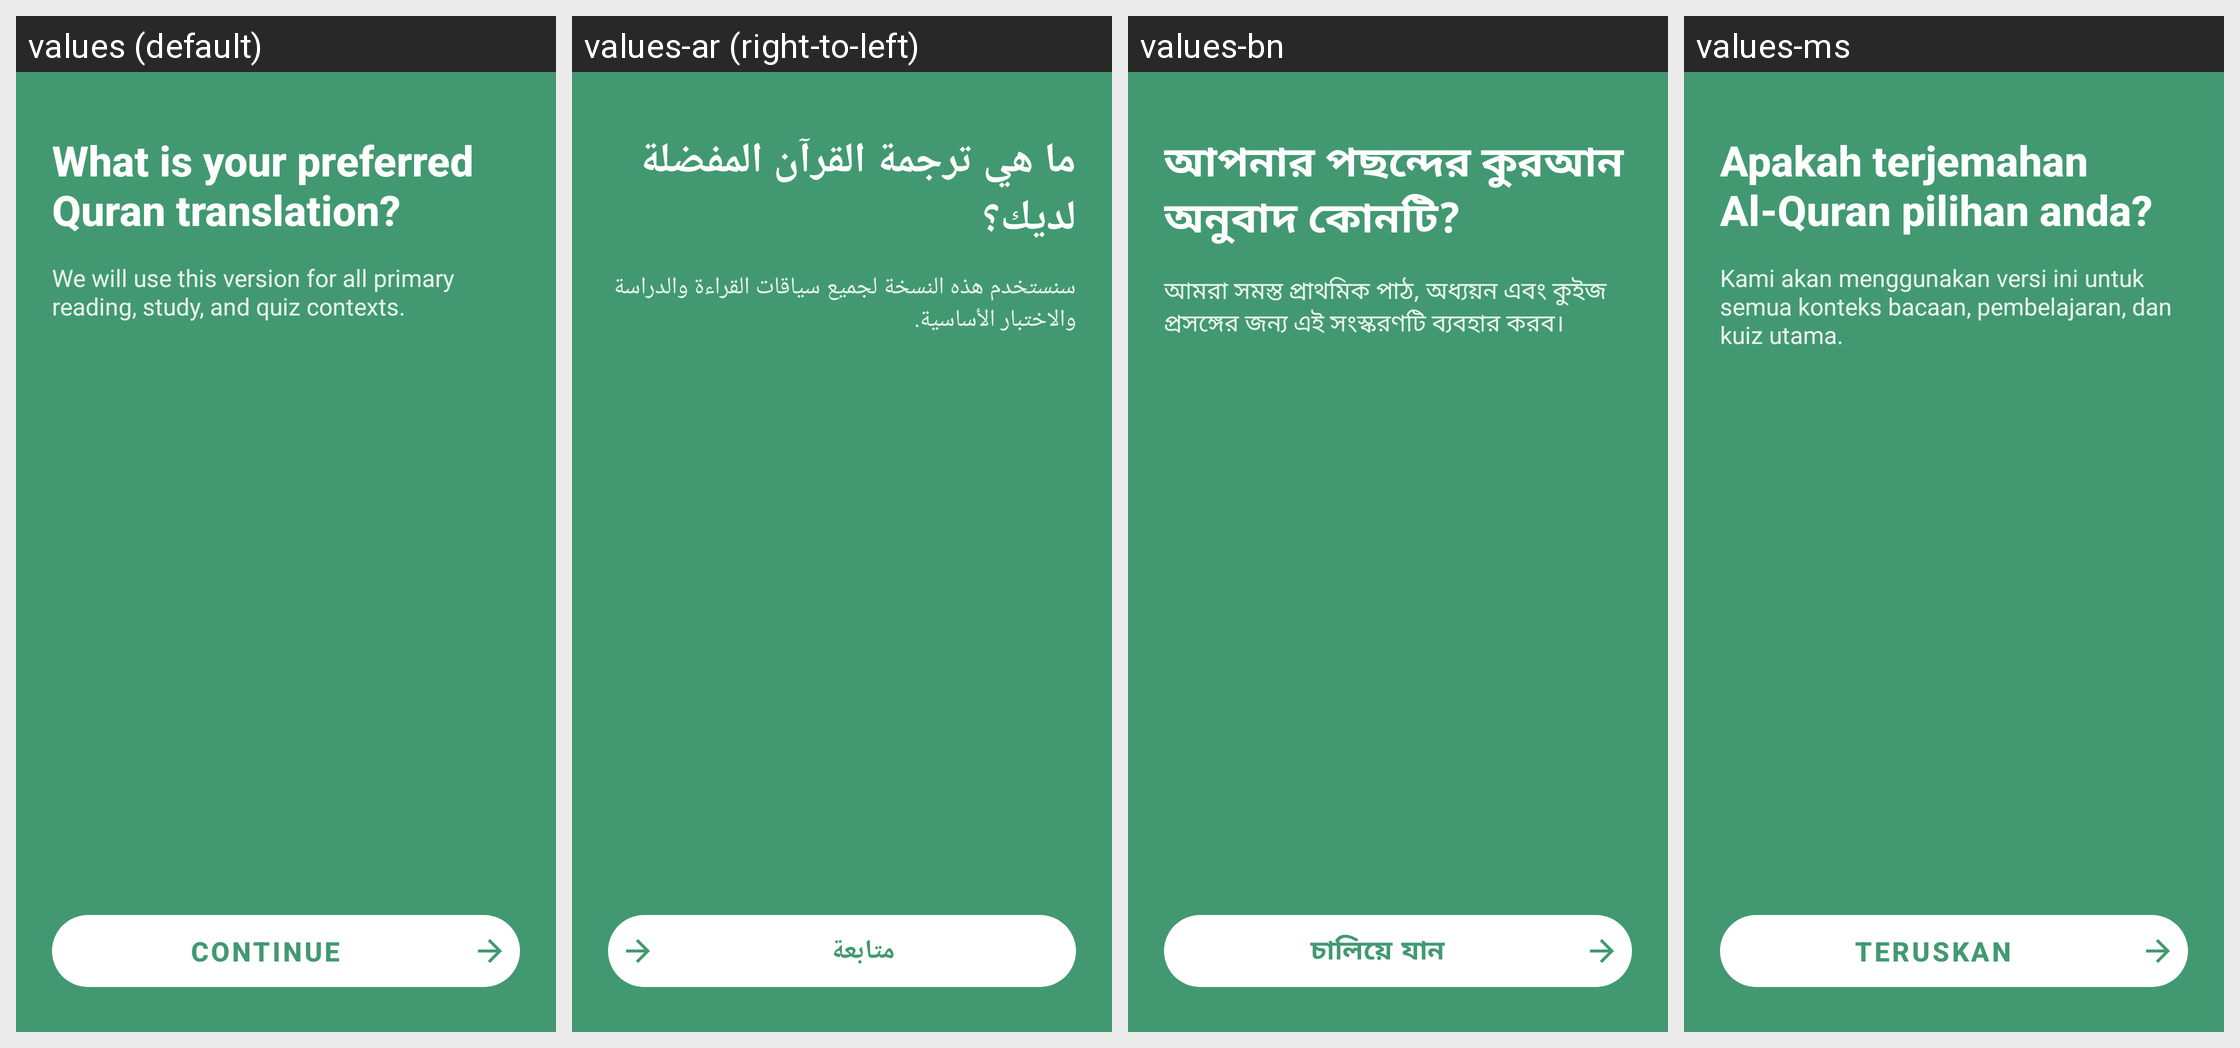

Locale-by-locale string values for the Android screen shown in this grid:
Android screen res/layout/fragment_onboard_quran_version_selection.xml rendered under 4 locales, left to right: values (default), values-ar (right-to-left), values-bn, values-ms. Device: Nexus 5 (rendered at 1080×1920; each locale shown at half size, 540×960, under a caption strip naming it); theme AppTheme.
Other locales in the repository, not shown: values-in, values-tr, values-ur.
Strings drawn on this screen, with the default value and each locale's value (text and hints the layout hard-codes, and strings that could not be matched under every locale, appear in the picture but are not listed):

onboard_quran_title
  values: What is your preferred Quran translation?
  values-ar: ما هي ترجمة القرآن المفضلة لديك؟
  values-bn: আপনার পছন্দের কুরআন অনুবাদ কোনটি?
  values-ms: Apakah terjemahan Al-Quran pilihan anda?

onboard_quran_subtitle
  values: We will use this version for all primary reading, study, and quiz contexts.
  values-ar: سنستخدم هذه النسخة لجميع سياقات القراءة والدراسة والاختبار الأساسية.
  values-bn: আমরা সমস্ত প্রাথমিক পাঠ, অধ্যয়ন এবং কুইজ প্রসঙ্গের জন্য এই সংস্করণটি ব্যবহার করব।
  values-ms: Kami akan menggunakan versi ini untuk semua konteks bacaan, pembelajaran, dan kuiz utama.

onboard_continue
  values: Continue
  values-ar: متابعة
  values-bn: চালিয়ে যান
  values-ms: Teruskan
